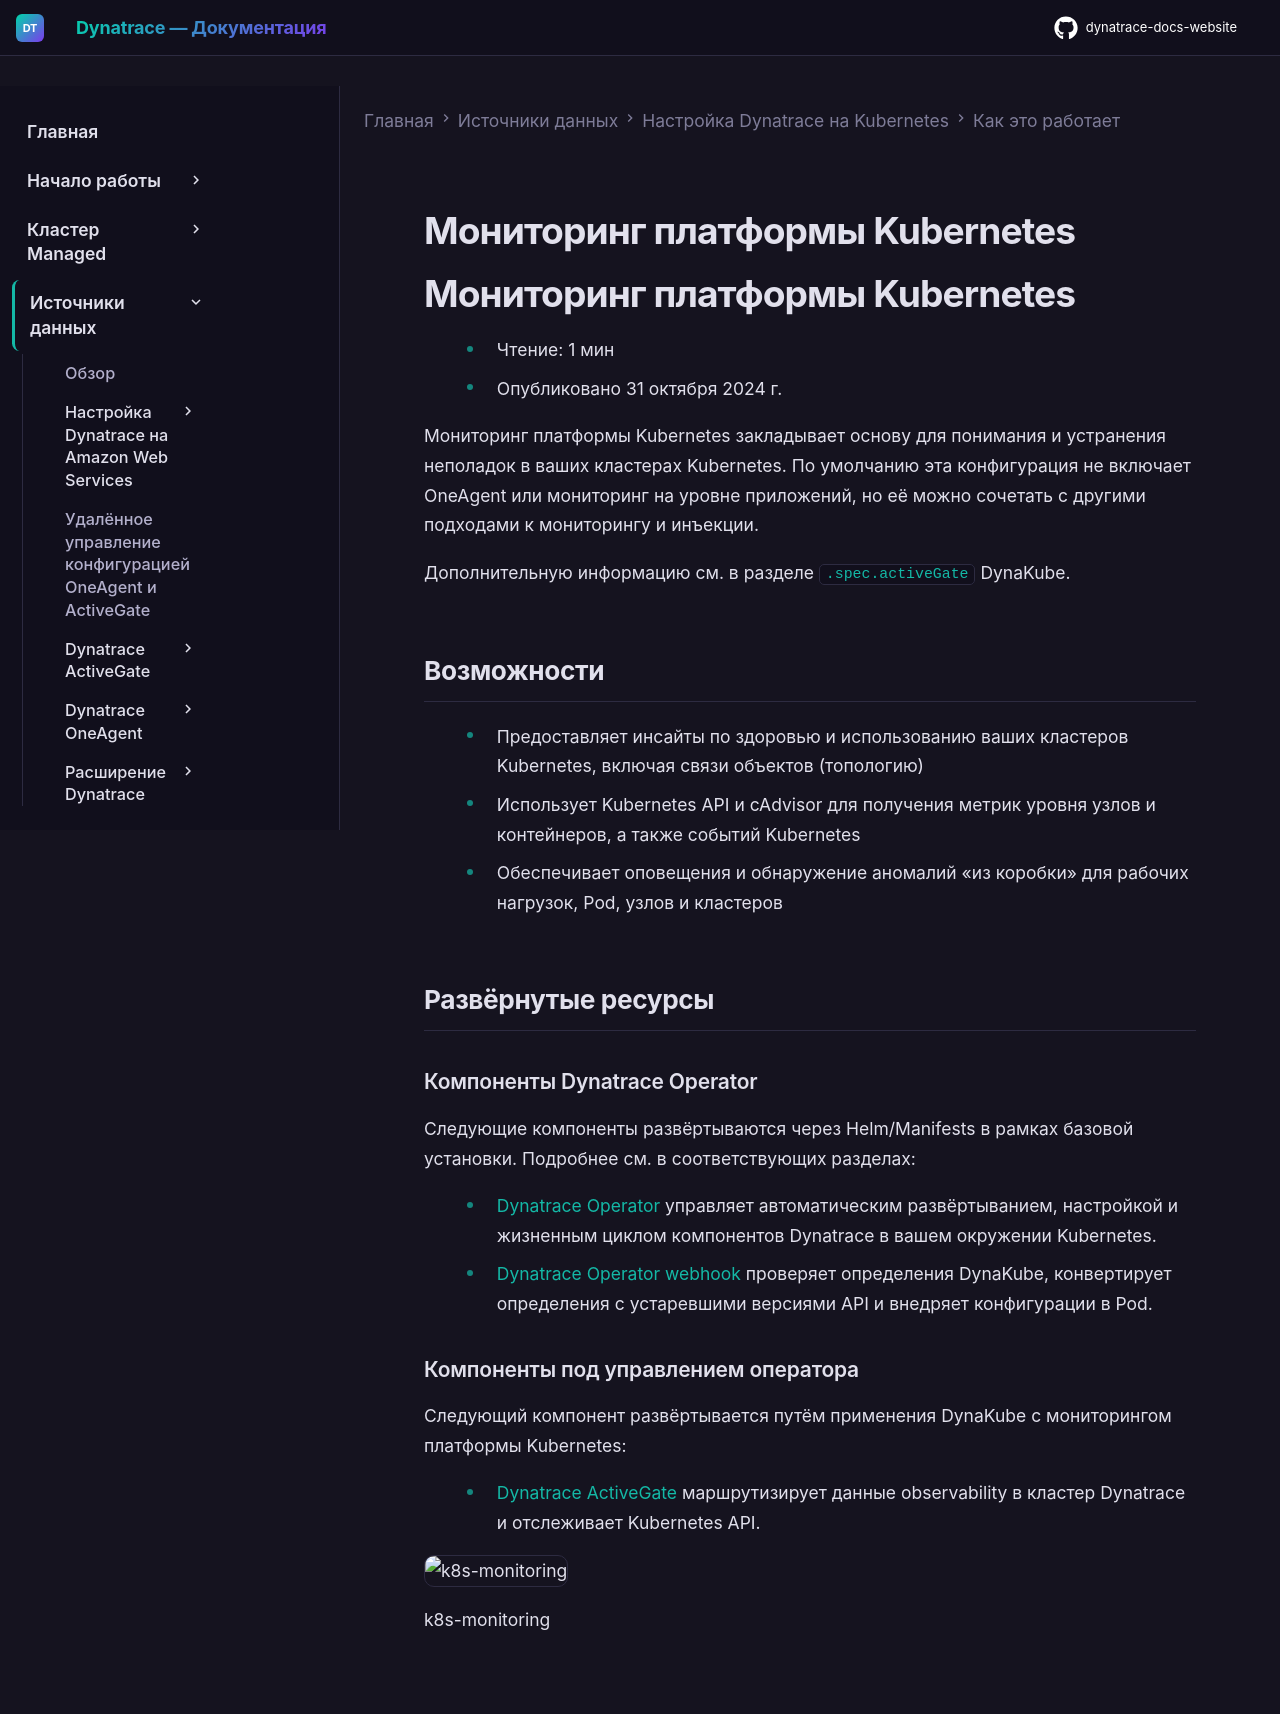

repository: Yerkebulan-Ardabayev/dynatrace-docs-website · page: managed-ru/ingest-from/setup-on-k8s/how-it-works/kubernetes-monitoring/index.html · generator: mkdocs

---
title: Мониторинг платформы Kubernetes
source: https://docs.dynatrace.com/managed/ingest-from/setup-on-k8s/how-it-works/kubernetes-monitoring
scraped: 2026-05-12T11:54:01.558186
---

# Мониторинг платформы Kubernetes

# Мониторинг платформы Kubernetes

* Чтение: 1 мин
* Опубликовано 31 октября 2024 г.

Мониторинг платформы Kubernetes закладывает основу для понимания и устранения неполадок в ваших кластерах Kubernetes. По умолчанию эта конфигурация не включает OneAgent или мониторинг на уровне приложений, но её можно сочетать с другими подходами к мониторингу и инъекции.

Дополнительную информацию см. в разделе [`.spec.activeGate`](/managed/ingest-from/setup-on-k8s/reference/dynakube-parameters#spec-ag "Список доступных параметров для настройки Dynatrace Operator в Kubernetes.") DynaKube.

## Возможности

* Предоставляет инсайты по здоровью и использованию ваших кластеров Kubernetes, включая связи объектов (топологию)
* Использует Kubernetes API и cAdvisor для получения метрик уровня узлов и контейнеров, а также событий Kubernetes
* Обеспечивает оповещения и обнаружение аномалий «из коробки» для рабочих нагрузок, Pod, узлов и кластеров

## Развёрнутые ресурсы

### Компоненты Dynatrace Operator

Следующие компоненты развёртываются через Helm/Manifests в рамках базовой установки. Подробнее см. в соответствующих разделах:

* [Dynatrace Operator](/managed/ingest-from/setup-on-k8s/how-it-works/components/dynatrace-operator#operator "Компоненты Dynatrace Operator") управляет автоматическим развёртыванием, настройкой и жизненным циклом компонентов Dynatrace в вашем окружении Kubernetes.
* [Dynatrace Operator webhook](/managed/ingest-from/setup-on-k8s/how-it-works/components/dynatrace-operator#webhook "Компоненты Dynatrace Operator") проверяет определения DynaKube, конвертирует определения с устаревшими версиями API и внедряет конфигурации в Pod.

### Компоненты под управлением оператора

Следующий компонент развёртывается путём применения DynaKube с мониторингом платформы Kubernetes:

* [Dynatrace ActiveGate](/managed/ingest-from/dynatrace-activegate "Изучите основные концепции, связанные с ActiveGate.") маршрутизирует данные observability в кластер Dynatrace и отслеживает Kubernetes API.

![k8s-monitoring](https://dt-cdn.net/images/screenshot-2024-01-31-at-3-22-25-pm-2348-59be4489a6.png)

k8s-monitoring
